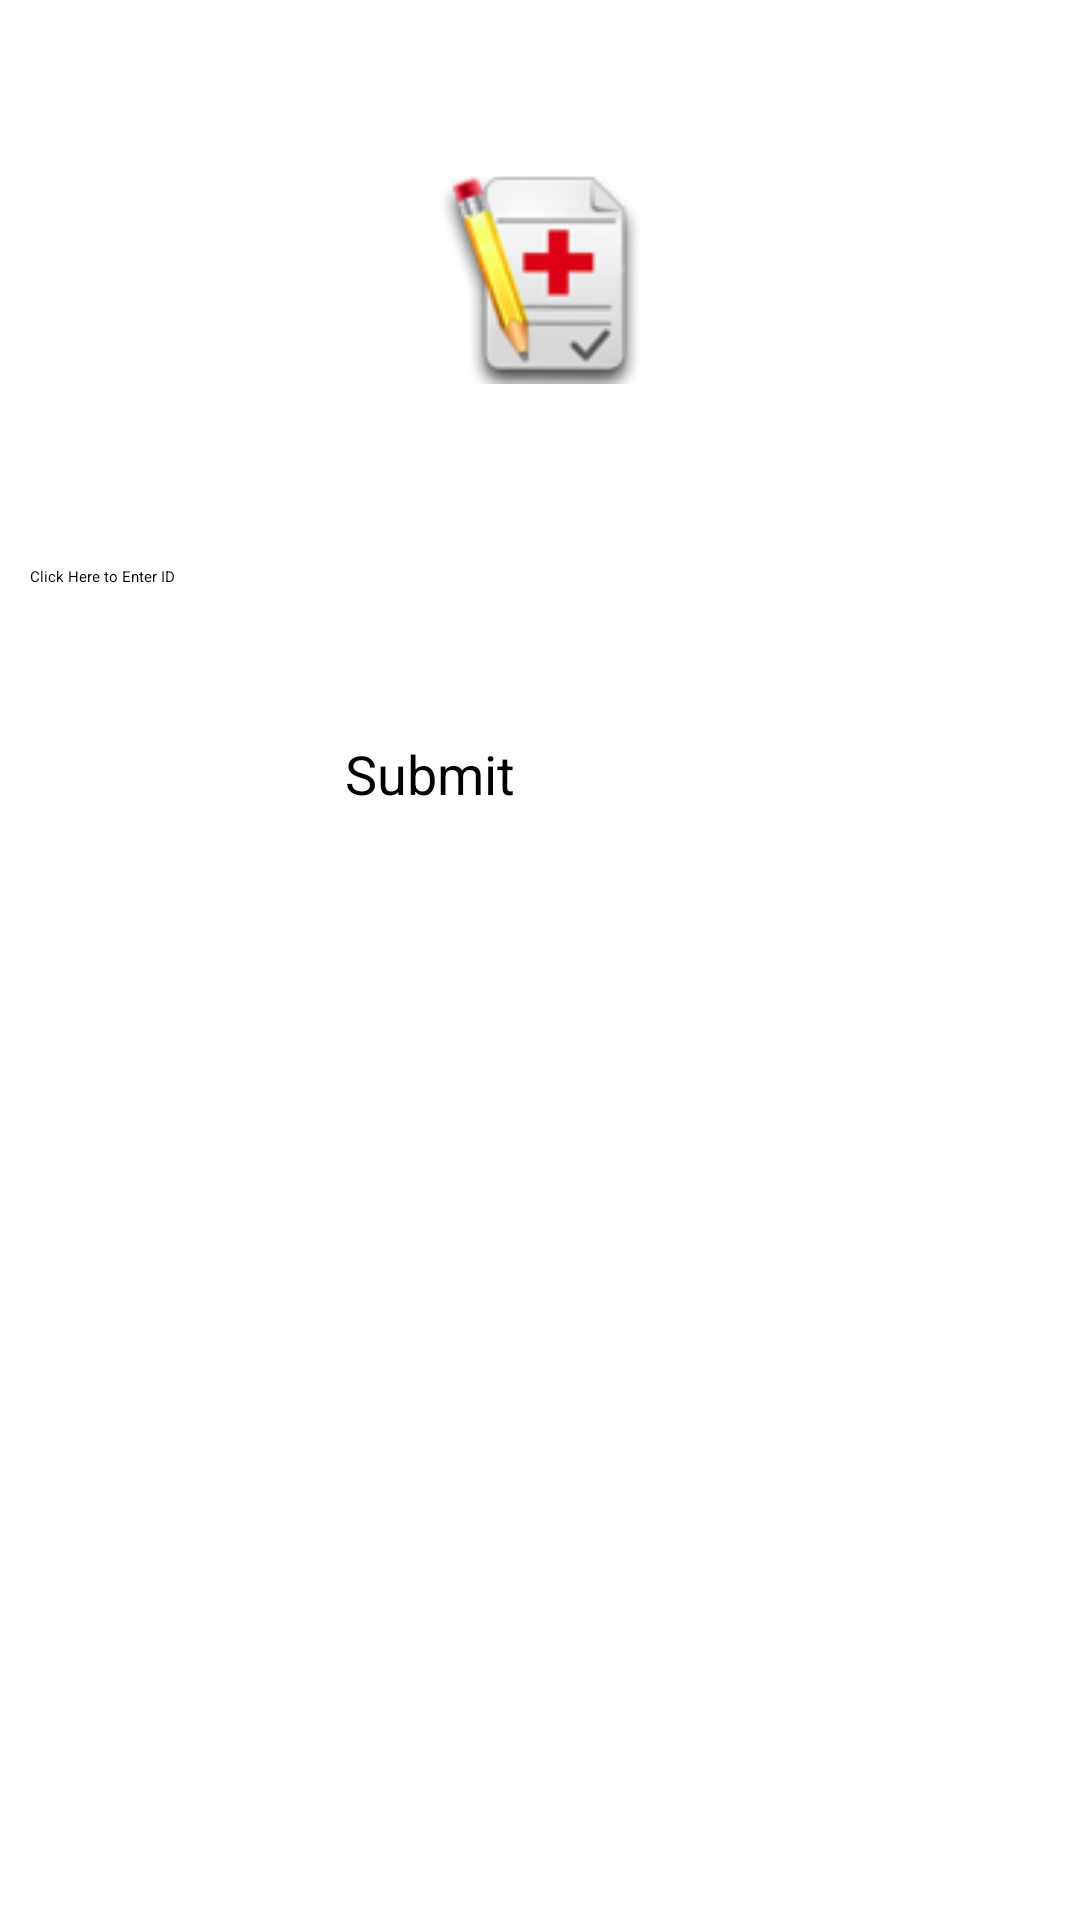

Here is an Android app screen rendered from its layout file. Give the layout XML and the strings, colors and styles it references.
<!-- AndroidManifest.xml: application theme Theme.HoloEverywhereDark.Sherlock -->
<!-- res/layout/setup_provider.xml -->
<?xml version="1.0" encoding="utf-8"?>
<RelativeLayout xmlns:android="http://schemas.android.com/apk/res/android"
    android:id="@+id/layout"
    android:layout_width="fill_parent"
    android:layout_height="fill_parent"
    android:orientation="vertical"
    android:paddingTop="40dp" >

    <ImageView
        android:id="@+id/icon"
        android:layout_width="80dp"
        android:layout_height="wrap_content"
        android:layout_centerHorizontal="true"
        android:padding="5dip"
        android:src="@drawable/icon" />

    <TextView
        android:id="@+id/instruction"
        android:layout_width="wrap_content"
        android:layout_height="wrap_content"
        android:layout_below="@+id/icon"
        android:paddingBottom="10dp"
        android:layout_centerHorizontal="true"
        android:textSize="17sp"
        android:textStyle="bold" />

    <EditText
        android:id="@+id/provider_id"
        android:layout_width="match_parent"
        android:layout_height="wrap_content"
        android:layout_below="@+id/instruction"
        android:layout_margin="10dp"
        android:hint="Click Here to Enter ID"
        android:inputType="number" >

        <requestFocus />
    </EditText>

    <Button
        android:id="@+id/submit_button"
        android:layout_width="wrap_content"
        android:layout_height="wrap_content"
        android:layout_below="@+id/provider_id"
        android:layout_centerHorizontal="true"
        android:padding="20dp"
        android:layout_marginTop="20dp"
        android:minWidth="170dp"
        android:text="@string/btn_submit"
        android:textSize="18sp" />
    
        <Button
        android:id="@+id/confirm_button"
        android:layout_width="wrap_content"
        android:layout_height="wrap_content"
        android:layout_below="@+id/provider_id"
        android:layout_centerHorizontal="true"
        android:padding="20dp"
        android:layout_marginTop="20dp"
        android:minWidth="170dp"
        android:text="@string/btn_confirm"
        android:textSize="18sp" 
        android:visibility="gone"/>

</RelativeLayout>
<!-- resources referenced by this layout -->
<resources>
  <!-- drawable icon: png bitmap (drawable-ldpi, 6082 bytes) -->
  <string name="btn_submit">Submit</string>
</resources>
